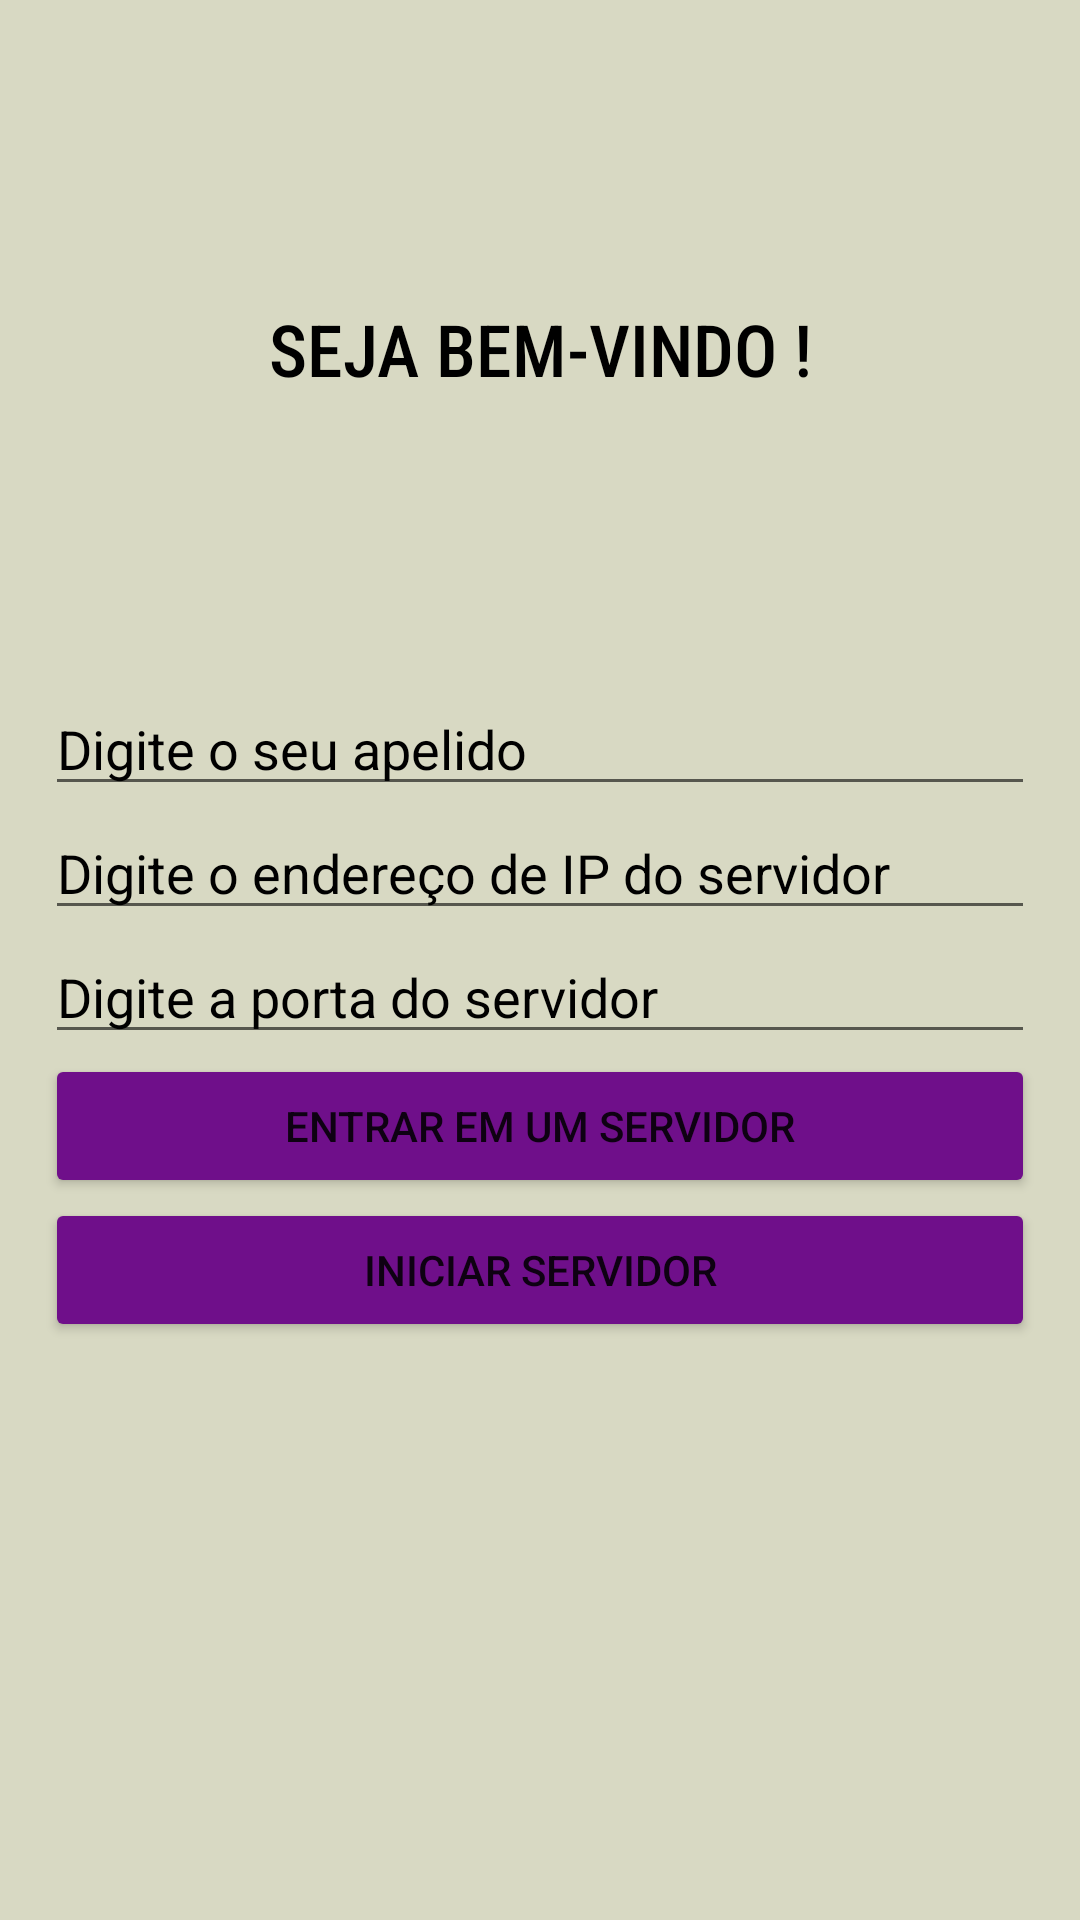

Produce the Android XML layout that renders to this screen, including the resource entries it uses.
<!-- AndroidManifest.xml: application theme Theme.ChatSocket -->
<!-- res/layout/activity_main.xml -->
<?xml version="1.0" encoding="utf-8"?>
<LinearLayout xmlns:android="http://schemas.android.com/apk/res/android"
    xmlns:tools="http://schemas.android.com/tools"
    android:layout_width="match_parent"
    android:layout_height="match_parent"
    android:background="#D8D9C3"
    tools:context=".MainActivity">

    <LinearLayout
        android:layout_width="match_parent"
        android:layout_height="match_parent"
        android:orientation="vertical">

        <TextView
            android:id="@+id/textView"
            android:layout_width="match_parent"
            android:layout_height="wrap_content"
            android:layout_marginTop="100dp"
            android:fontFamily="sans-serif-condensed-medium"
            android:gravity="center"
            android:text="SEJA BEM-VINDO !"
            android:textColor="#000000"
            android:textSize="24sp" />

        <LinearLayout
            android:layout_width="match_parent"
            android:layout_height="wrap_content"
            android:layout_gravity="center"
            android:layout_marginTop="80dp"
            android:orientation="vertical"
            android:padding="15dp">

            <EditText
                android:id="@+id/editApelido"
                android:layout_width="match_parent"
                android:layout_height="wrap_content"
                android:hint="Digite o seu apelido"
                android:maxLines="1"
                android:textColorHint="#000000" />

            <EditText
                android:id="@+id/editIp"
                android:layout_width="match_parent"
                android:layout_height="wrap_content"
                android:hint="Digite o endereço de IP do servidor"
                android:maxLines="1"
                android:textColorHint="#000000" />

            <EditText
                android:id="@+id/editPort"
                android:layout_width="match_parent"
                android:layout_height="wrap_content"
                android:hint="Digite a porta do servidor"
                android:maxLines="1"
                android:textColorHint="#000000" />

            <Button
                android:id="@+id/btnEnterServer"
                android:layout_width="match_parent"
                android:layout_height="wrap_content"
                android:backgroundTint="#6F0F8A"
                android:text="Entrar em um servidor" />

            <Button
                android:id="@+id/btnCreateServer"
                android:layout_width="match_parent"
                android:layout_height="wrap_content"
                android:backgroundTint="#6F0F8A"
                android:text="Iniciar servidor" />

        </LinearLayout>
    </LinearLayout>

</LinearLayout>
<!-- resources referenced by this layout -->
<resources>
  <style name="Theme.ChatSocket" parent="Theme.MaterialComponents.DayNight.DarkActionBar">
          
          <item name="colorPrimary">@color/purple_500</item>
          <item name="colorPrimaryVariant">@color/purple_700</item>
          <item name="colorOnPrimary">@color/white</item>
          
          <item name="colorSecondary">@color/teal_200</item>
          <item name="colorSecondaryVariant">@color/teal_700</item>
          <item name="colorOnSecondary">@color/black</item>
          
          <item name="android:statusBarColor">?attr/colorPrimaryVariant</item>
          
      </style>
  <color name="purple_500">#FF6200EE</color>
  <color name="purple_700">#FF3700B3</color>
  <color name="white">#FFFFFFFF</color>
  <color name="teal_200">#FF03DAC5</color>
  <color name="teal_700">#FF018786</color>
  <color name="black">#FF000000</color>
</resources>
